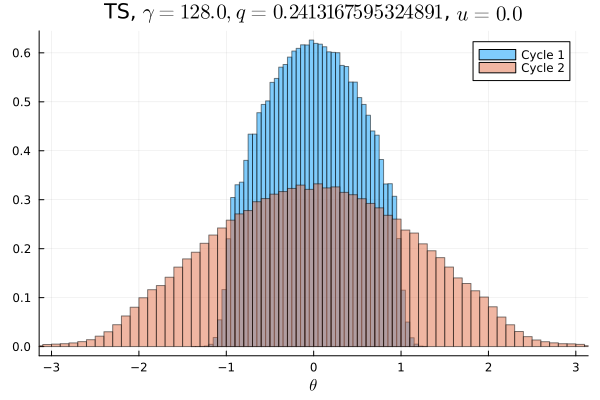

Values plotted in this chart, from the file beside it:
Cycle 1, Cycle 2
0.0, 0.0002719
0.0, 0.0002719
0.0, 0.0002812
0.0, 0.00035
0.0, 0.0003156
0.0, 0.0004656
0.0, 0.0004906
0.0, 0.0005937
0.0, 0.0007125
0.0, 0.0009562
0.0, 0.001106
0.0, 0.001506
0.0, 0.001875
0.0, 0.002344
0.0, 0.003037
0.0, 0.003756
0.0, 0.004313
0.0, 0.005203
0.0, 0.005997
0.0, 0.006572
0.0, 0.007244
0.0, 0.007644
0.0, 0.008094
0.0, 0.008694
0.0, 0.009388
0.0, 0.01047
0.0, 0.01094
0.0, 0.01153
3.125e-6, 0.01214
1.5625e-5, 0.01279
7.1875e-5, 0.01354
0.0004281, 0.01421
0.002178, 0.01515
0.006378, 0.01499
0.01388, 0.01577
0.01978, 0.01702
0.02064, 0.01683
0.02328, 0.01723
0.02729, 0.01791
0.0277, 0.01844
0.03118, 0.01869
0.03133, 0.01929
0.03396, 0.01939
0.03483, 0.01973
0.03601, 0.02001
0.03704, 0.0201
0.03791, 0.02035
0.03862, 0.02058
0.03852, 0.02074
0.03932, 0.02004
0.03929, 0.02092
0.03813, 0.02081
0.03853, 0.02025
0.03737, 0.02042
0.03734, 0.02034
0.03619, 0.01979
0.03476, 0.01967
0.03376, 0.01952
0.03182, 0.01905
0.03064, 0.01845
... 40 more rows
